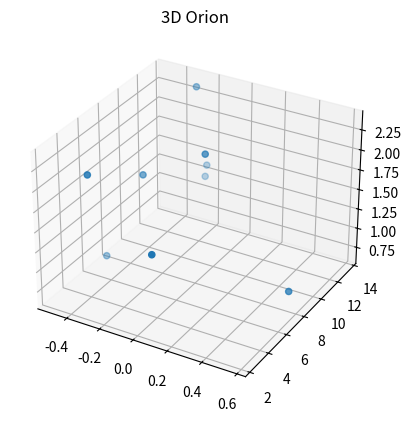

Write Python code to recreate this figure.

# coding: utf-8

# ## Project: Visualizing the Orion Constellation
# 
# [redacted]
# 
# As a researcher on the Hayden Planetarium team, you are in charge of visualizing the Orion constellation in 3D using the Matplotlib function `.scatter()`. To learn more about the `.scatter()` you can see the Matplotlib documentation [here](https://matplotlib.org/api/_as_gen/matplotlib.pyplot.scatter.html). 
# 
# You will create a rotate-able visualization of the position of the Orion's stars and get a better sense of their actual positions. To achieve this, you will be mapping real data from outer space that maps the position of the stars in the sky
# 
# The goal of the project is to understand spatial perspective. Once you visualize Orion in both 2D and 3D, you will be able to see the difference in the constellation shape humans see from earth versus the actual position of the stars that make up this constellation. 
# 
# <img src="https://upload.wikimedia.org/wikipedia/commons/9/91/Orion_constellation_with_star_labels.jpg" alt="Orion" style="width: 400px;"/>
# 
# 

# ## 1. Set-Up
# The following set-up is new and specific to the project. It is very similar to the way you have imported Matplotlib in previous lessons.
# 
# + Add `%matplotlib notebook` in the cell below. This is a new statement that you may not have seen before. It will allow you to be able to rotate your visualization in this jupyter notebook.
# 
# + We will be using a subset of Matplotlib: `matplotlib.pyplot`. Import the subset as you have been importing it in previous lessons: `from matplotlib import pyplot as plt`
# 
# 
# + In order to see our 3D visualization, we also need to add this new line after we import Matplotlib:
# `from mpl_toolkits.mplot3d import Axes3D`
# 

# In[79]:


get_ipython().run_line_magic('matplotlib', 'notebook')
from matplotlib import pyplot as plt
from mpl_toolkits.mplot3d import Axes3D


# ## 2. Get familiar with real data
# 
# Astronomers describe a star's position in the sky by using a pair of angles: declination and right ascension. Declination is similar to longitude, but it is projected on the celestian fear. Right ascension is known as the "hour angle" because it accounts for time of day and earth's rotaiton. Both angles are relative to the celestial equator. You can learn more about star position [here](https://en.wikipedia.org/wiki/Star_position).
# 
# The `x`, `y`, and `z` lists below are composed of the x, y, z coordinates for each star in the collection of stars that make up the Orion constellation as documented in a paper by Nottingham Trent Univesity on "The Orion constellation as an installation" found [here](https://arxiv.org/ftp/arxiv/papers/1110/1110.3469.pdf).
# 
# Spend some time looking at `x`, `y`, and `z`, does each fall within a range?

# In[80]:


# Orion
x = [-0.41, 0.57, 0.07, 0.00, -0.29, -0.32,-0.50,-0.23, -0.23]
y = [4.12, 7.71, 2.36, 9.10, 13.35, 8.13, 7.19, 13.25,13.43]
z = [2.06, 0.84, 1.56, 2.07, 2.36, 1.72, 0.66, 1.25,1.38]


# ## 3. Create a 2D Visualization
# 
# Before we visualize the stars in 3D, let's get a sense of what they look like in 2D. 
# 
# Create a figure for the 2d plot and save it to a variable name `fig`. (hint: `plt.figure()`)
# 
# Add your subplot `.add_subplot()` as the single subplot, with `1,1,1`.(hint: `add_subplot(1,1,1)`)
# 
# Use the scatter [function](https://matplotlib.org/api/_as_gen/matplotlib.pyplot.scatter.html) to visualize your `x` and `y` coordinates. (hint: `.scatter(x,y)`)
# 
# Render your visualization. (hint: `plt.show()`)
# 
# Does the 2D visualization look like the Orion constellation we see in the night sky? Do you recognize its shape in 2D? There is a curve to the sky, and this is a flat visualization, but we will visualize it in 3D in the next step to get a better sense of the actual star positions. 

# In[81]:


plt.close("all")
fig = plt.subplot(1, 1, 1)
fig.set_title("2D Orion")
fig.scatter(x, y)
plt.show()


# ## 4. Create a 3D Visualization
# 
# Create a figure for the 3D plot and save it to a variable name `fig_3d`. (hint: `plt.figure()`)
# 
# 
# Since this will be a 3D projection, we want to make to tell Matplotlib this will be a 3D plot.  
# 
# To add a 3D projection, you must include a the projection argument. It would look like this:
# ```py
# projection="3d"
# ```
# 
# Add your subplot with `.add_subplot()` as the single subplot `1,1,1` and specify your `projection` as `3d`:
# 
# `fig_3d.add_subplot(1,1,1,projection="3d")`)
# 
# Since this visualization will be in 3D, we will need our third dimension. In this case, our `z` coordinate. 
# 
# Create a new variable `constellation3d` and call the scatter [function](https://matplotlib.org/api/_as_gen/matplotlib.pyplot.scatter.html) with your `x`, `y` and `z` coordinates. 
# 
# Include `z` just as you have been including the other two axes. (hint: `.scatter(x,y,z)`)
# 
# Render your visualization. (hint `plt.show()`.)
# 

# In[82]:


plt.close("all")
fig_3D =plt.subplot(1,1,1, projection="3d")
fig_3D.set_title("3D Orion")
fig_3D.scatter(x, y, z)
plt.show()


# ## 5. Rotate and explore
# 
# Use your mouse to click and drag the 3D visualization in the previous step. This will rotate the scatter plot. As you rotate, can you see Orion from different angles? 
# 
# Note: The on and off button that appears above the 3D scatter plot allows you to toggle rotation of your 3D visualization in your notebook.
# 
# Take your time, rotate around! Remember, this will never look exactly like the Orion we see from Earth. The visualization does not curve as the night sky does.
# There is beauty in the new understanding of Earthly perspective! We see the shape of the warrior Orion because of Earth's location in the universe and the location of the stars in that constellation.
# 
# Feel free to map more stars by looking up other celestial x, y, z coordinates [here](http://www.stellar-database.com/).
# 
